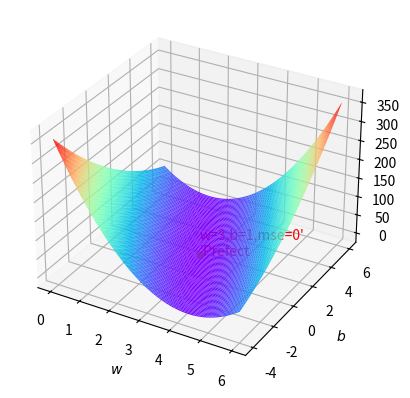

The matplotlib source for this figure:
#-*- coding = utf08 -*-
#@Time : 2021/2/5 17:26
#@Author : SWhite-Horse
#@File : Plot_3d.py
#@Software: PyCharm
import matplotlib.pyplot as plt
import numpy as np

from mpl_toolkits.mplot3d import Axes3D

# 原始数据输入 #
x_data = [1.0, 2.0, 3.0, 4.0, 5.0]
y_data = [4.0, 7.0, 10.0, 13.0, 16.0]


def pre_val(array):  # 矩阵最值函数 #
    min_mse = array[0][0]
    col_val, row_val = array.shape
    for i in range(col_val):
        for j in range(row_val):
            if array[i][j] <= min_mse:
                min_mse, col_pre, row_pre = array[i][j], i, j
            else:
                pass
    return min_mse, col_pre, row_pre  # 注意返回的时最小损失，列、行相应坐标 #


def back(x, w, b):  # 表达式 #
    return w * x + b


def loss(x, y, w, b):  # 一个数据点的损失 #
    y_pre = back(x, w, b)
    return (y - y_pre)**2


def mse_sum(w, b):  # 损失求和 #
    loss_sum = 0
    for x_val, y_val in zip(x_data, y_data):
        loss_sum += loss(x_val, y_val, w, b)
    mse_val = loss_sum / 3
    return mse_val


w_list = np.linspace(0, 6, 61)  # 创建参数估计范围点阵
b_list = np.linspace(-4, 6, 101)

w_mesh, b_mesh = np.meshgrid(w_list, b_list, indexing='ij')
# 得到损失点阵、及最值点
mse_mesh = np.array(mse_sum(w_mesh, b_mesh))  # 注意这里是一个list，所以转化为array #
mse_pre, col, row = pre_val(mse_sum(w_mesh, b_mesh))
w_pre = w_mesh[col][row]
b_pre = b_mesh[col][row]
print("The best choice is:", "w=", w_pre, "b=",  b_pre, "and the loss is:",  mse_pre)

pic = plt.figure()  # 创建绘图窗口 #
sub = pic.add_subplot(111, projection='3d')  # 设置3d绘图 #
sub.plot_surface(w_mesh, b_mesh, mse_mesh, rstride=1, cstride=1, cmap=plt.get_cmap('rainbow'))  # 要求使用 array 参数绘图 #
sub.set_xlabel(r'$w$')   # 标签 #
sub.set_ylabel(r'$b$')
sub.set_zlabel(r'$mse$')
sub.scatter(w_pre, b_pre, mse_pre, c='y')  # 突出显示最值点 #
sub.text(w_pre, b_pre, mse_pre, "w=%d,b=%d,mse=%d'\n'Prefect"%(w_pre, b_pre, mse_pre), c='r')  # 标注最值点 #
plt.show()

